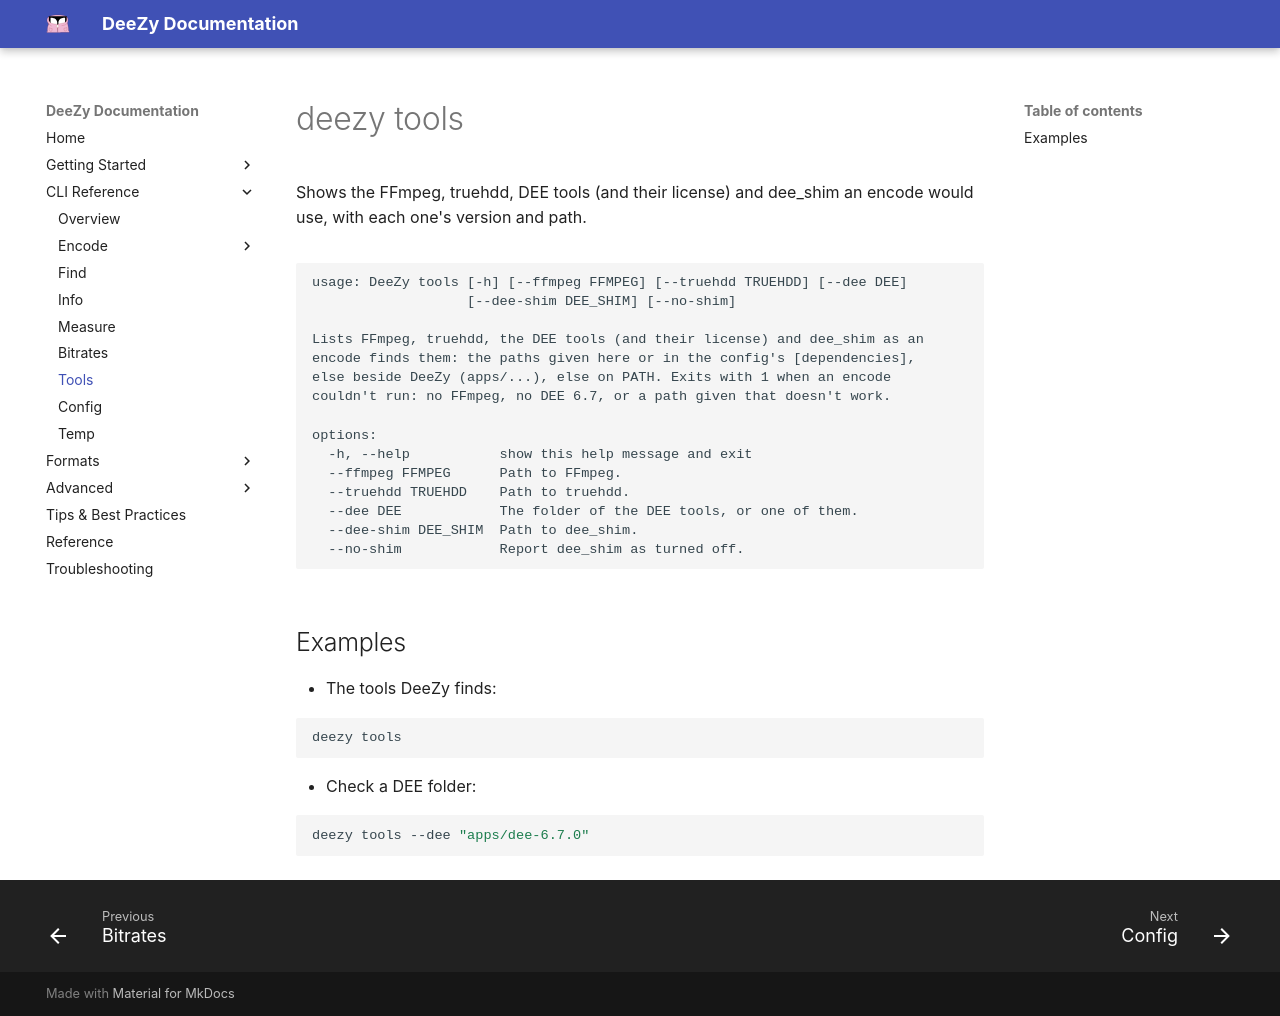

repository: jessielw/DeeZy · page: cli/tools.html · generator: mkdocs

# deezy tools

Shows the FFmpeg, truehdd, DEE tools (and their license) and dee_shim an encode would use, with each one's version and path.

<!-- BEGIN generated by scripts/cli_docs.py: edit the parsers in deezy/cli, not this block -->

```text {.scrollable-code-block}
usage: DeeZy tools [-h] [--ffmpeg FFMPEG] [--truehdd TRUEHDD] [--dee DEE]
                   [--dee-shim DEE_SHIM] [--no-shim]

Lists FFmpeg, truehdd, the DEE tools (and their license) and dee_shim as an
encode finds them: the paths given here or in the config's [dependencies],
else beside DeeZy (apps/...), else on PATH. Exits with 1 when an encode
couldn't run: no FFmpeg, no DEE 6.7, or a path given that doesn't work.

options:
  -h, --help           show this help message and exit
  --ffmpeg FFMPEG      Path to FFmpeg.
  --truehdd TRUEHDD    Path to truehdd.
  --dee DEE            The folder of the DEE tools, or one of them.
  --dee-shim DEE_SHIM  Path to dee_shim.
  --no-shim            Report dee_shim as turned off.
```

<!-- END generated -->

## Examples

- The tools DeeZy finds:

```bash
deezy tools
```

- Check a DEE folder:

```bash
deezy tools --dee "apps/dee-6.7.0"
```
